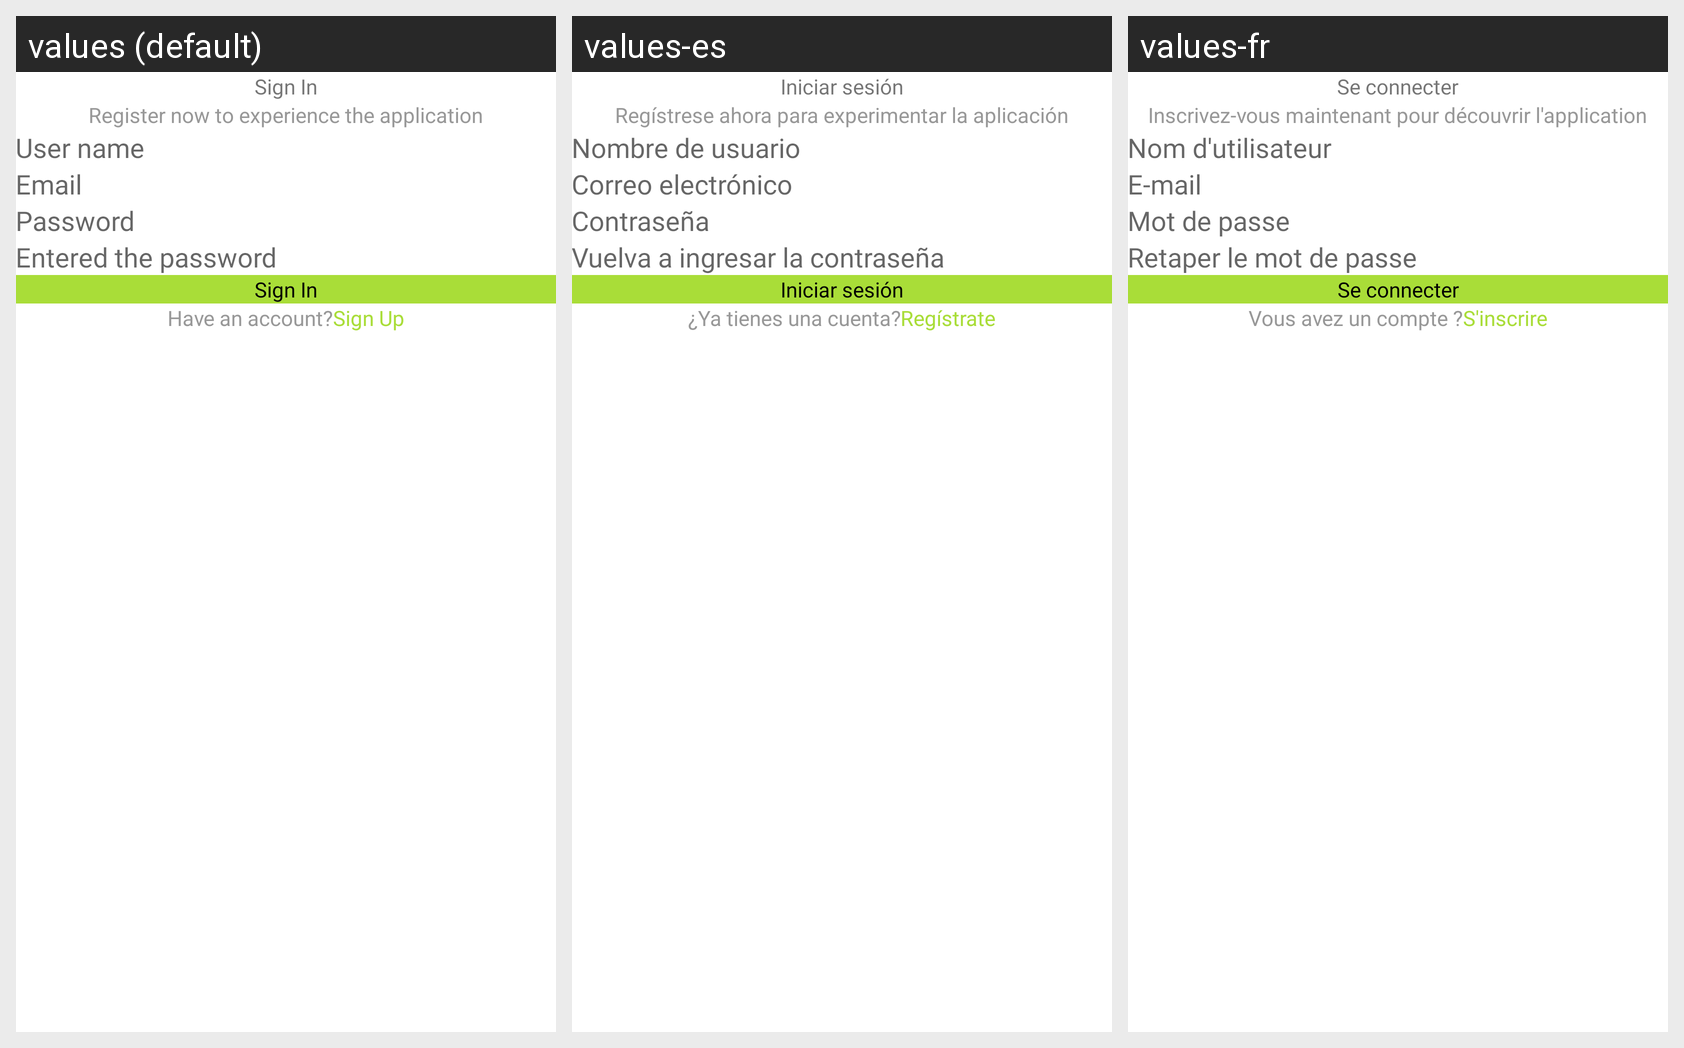

Here is an Android app screen in its default locale and in the app's own translations. Write out the translated-string differences for the strings that appear on this screen.
Android screen res/layout/activity_signin.xml rendered under 3 locales, left to right: values (default), values-es, values-fr. Device: Nexus 5 (rendered at 1080×1920; each locale shown at half size, 540×960, under a caption strip naming it); theme Theme.BaseProject.
Other locales in the repository, not shown: values-de, values-ko, values-vi.
Strings drawn on this screen, with the default value and each locale's value (text and hints the layout hard-codes, and strings that could not be matched under every locale, appear in the picture but are not listed):

sign_in
  values: Sign In
  values-es: Iniciar sesión
  values-fr: Se connecter

register_now_the_application
  values: Register now to experience the application
  values-es: Regístrese ahora para experimentar la aplicación
  values-fr: Inscrivez-vous maintenant pour découvrir l'application

user_name
  values: User name
  values-es: Nombre de usuario
  values-fr: Nom d'utilisateur

email
  values: Email
  values-es: Correo electrónico
  values-fr: E-mail

password
  values: Password
  values-es: Contraseña
  values-fr: Mot de passe

reenter_password
  values: Entered the password
  values-es: Vuelva a ingresar la contraseña
  values-fr: Retaper le mot de passe

have_an_account
  values: Have an account?
  values-es: ¿Ya tienes una cuenta?
  values-fr: Vous avez un compte ?

sign_up
  values: Sign Up
  values-es: Regístrate
  values-fr: S'inscrire
